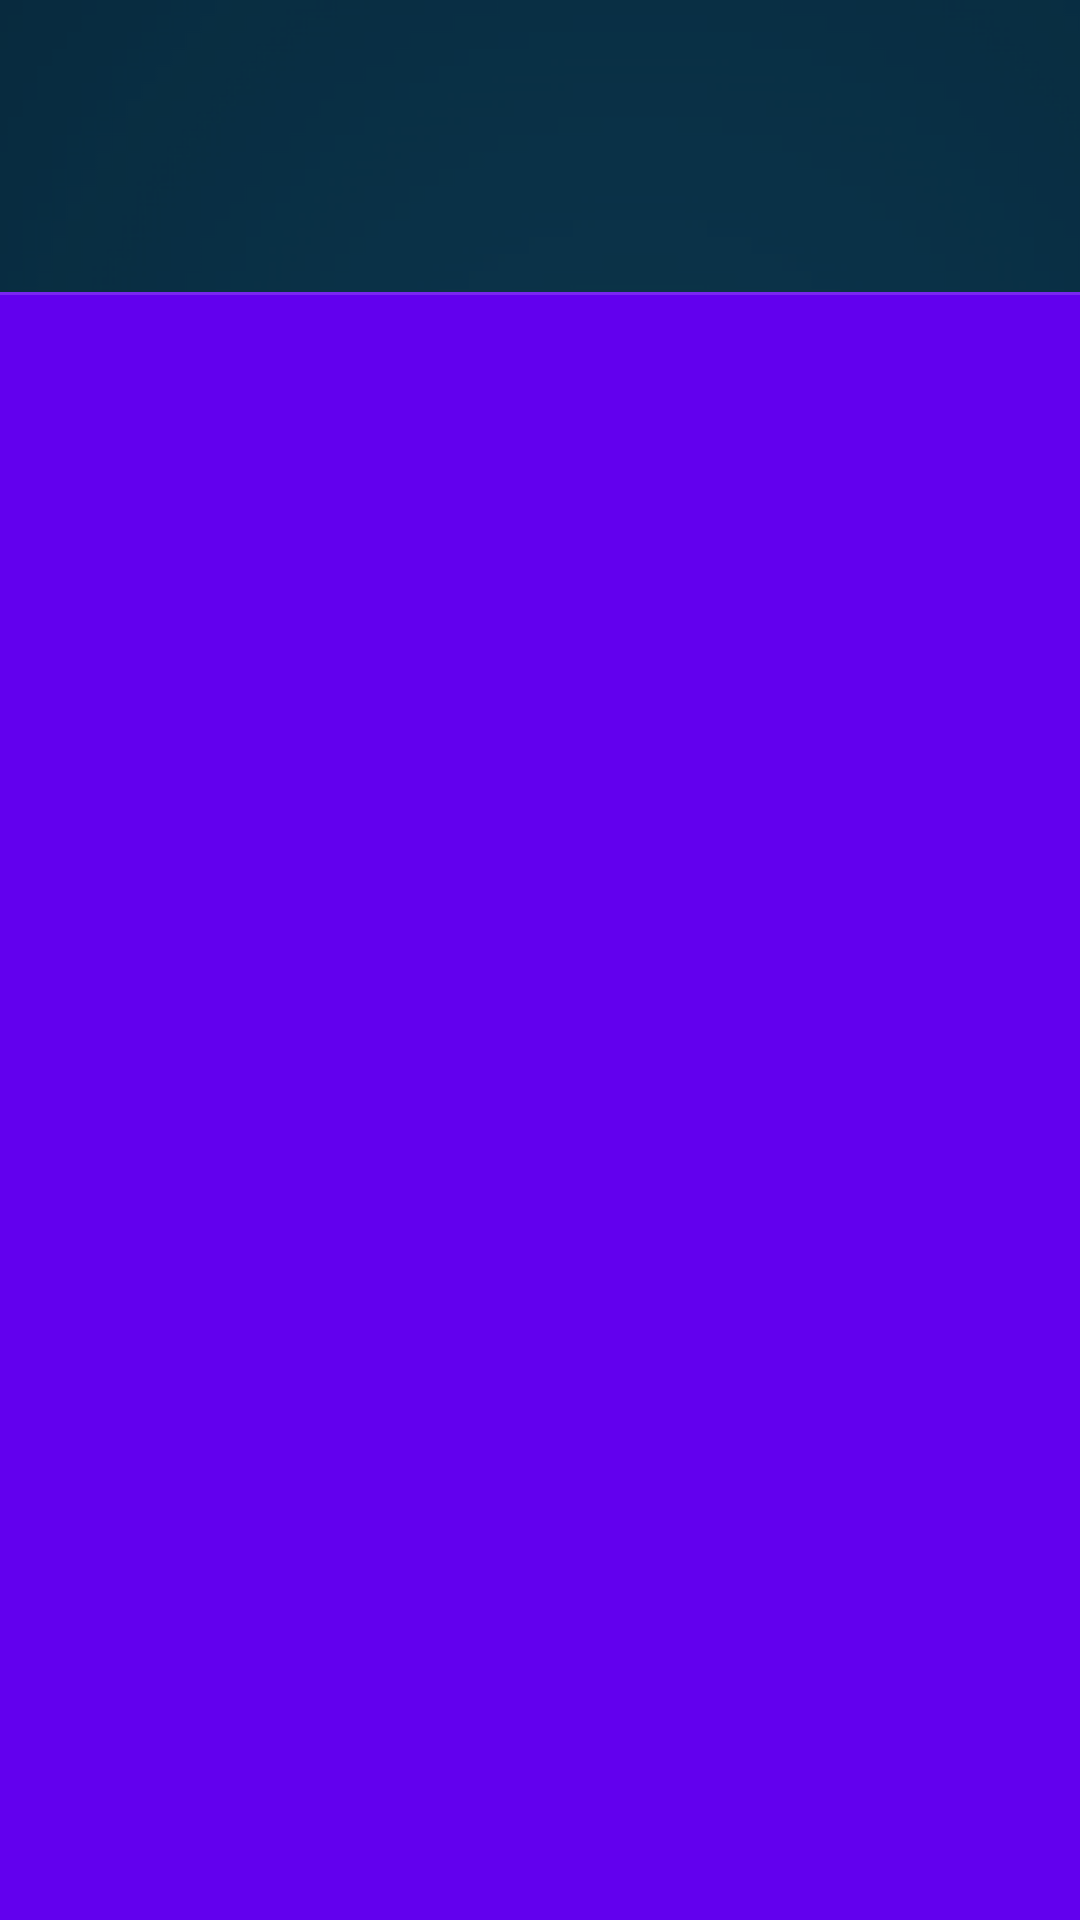

This screen was rendered from an Android layout file. Write that file and the resources it references.
<!-- AndroidManifest.xml: application theme Theme.MyApplication -->
<!-- res/layout/appbar_solid.xml -->
<?xml version="1.0" encoding="utf-8"?>
<layout xmlns:android="http://schemas.android.com/apk/res/android"
    xmlns:app="http://schemas.android.com/apk/res-auto">

    <com.google.android.material.appbar.AppBarLayout
        android:id="@+id/app_bar"
        android:layout_width="match_parent"
        android:layout_height="?android:attr/actionBarSize"
        app:elevation="0dp">

        <androidx.appcompat.widget.Toolbar
            android:id="@+id/toolbar"
            android:background="@drawable/bg_gradient_header"
            android:layout_gravity="center"
            android:layout_width="match_parent"
            android:layout_height="wrap_content">

            <TextView
                android:id="@+id/toolbar_title"
                android:layout_width="wrap_content"
                android:layout_height="wrap_content"
                android:layout_gravity="center"
                android:textColor="@color/white"
                android:fontFamily="@font/centrale_sans_book"
                android:textSize="21sp"
                android:ellipsize="end"/>
        </androidx.appcompat.widget.Toolbar>

        <View
            style="@style/Divider"
            android:layout_width="match_parent"
            android:layout_height="@dimen/divider_height"/>

    </com.google.android.material.appbar.AppBarLayout>
</layout>
<!-- resources referenced by this layout -->
<resources>
  <color name="white">#FFFFFFFF</color>
  <dimen name="divider_height">1dp</dimen>
  <!-- drawable bg_gradient_header: png bitmap (drawable-xxhdpi, 16908 bytes) -->
  <style name="Divider">
          <item name="android:background">@color/white_with_opacity_15</item>
          <item name="android:layout_height">@dimen/divider_height</item>
      </style>
  <style name="Theme.MyApplication" parent="Theme.MaterialComponents.DayNight.NoActionBar.Bridge">
          
          <item name="colorPrimary">@color/purple_500</item>
          <item name="colorPrimaryVariant">@color/purple_700</item>
          <item name="colorOnPrimary">@color/white</item>
          
          <item name="colorSecondary">@color/teal_200</item>
          <item name="colorSecondaryVariant">@color/teal_700</item>
          <item name="colorOnSecondary">@color/black</item>
          <item name="actionMenuTextColor">@color/white</item>
  
          
          <item name="android:statusBarColor">@color/teal_700</item>
          
      </style>
  <color name="white_with_opacity_15">#26ffffff</color>
  <color name="purple_500">#FF6200EE</color>
  <color name="purple_700">#FF3700B3</color>
  <color name="teal_200">#FF03DAC5</color>
  <color name="teal_700">#FF018786</color>
  <color name="black">#FF000000</color>
</resources>
